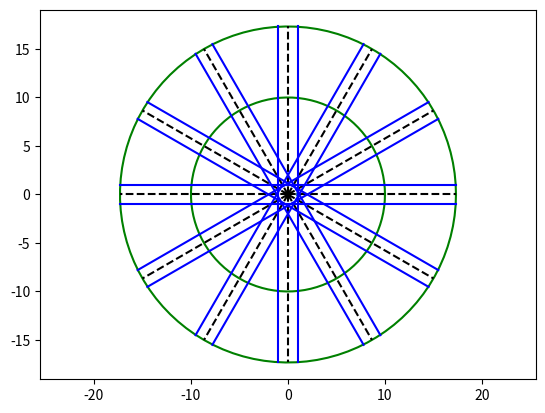

Write Python code to recreate this figure.
import matplotlib.pyplot as plt
import math as m
import numpy as np

def translation(p1,p2,angle,d):
    trans_vec = [d*m.cos(angle),d*m.sin(angle)]
    print(p1)
    print(p2)
    print(p1+trans_vec)
    print(p2+trans_vec)
    return [p+t for (p,t) in zip(p1,trans_vec)],[p+t for (p,t) in zip(p2,trans_vec)]

def plot_circle(R1,R2,center):
    alpha = list(np.linspace(0,2*m.pi,100))
    x1 = [center[0]+R1*m.cos(alp) for alp in alpha]
    y1 = [center[1]+R1*m.sin(alp) for alp in alpha]
    x2 = [center[0]+R2*m.cos(alp) for alp in alpha]
    y2 = [center[1]+R2*m.sin(alp) for alp in alpha]
    plt.plot(x1,y1,'g-',x2,y2,'g-')
    plt.plot(center,'.')

def rotor_construction(R1,R2,theta,D,d,h):
    magnet_line = []
    for q in range(pn):
        theta_p1 = q*theta
        theta_p2 = theta_p1+theta
        p0 = [0,0]
        p1 = [R2*m.cos(theta_p1),R2*m.sin(theta_p1)]
        p2 = [R2*m.cos(theta_p2),R2*m.sin(theta_p2)]
        plt.plot([p0[0],p1[0]],[p0[1],p1[1]],'k--')
        q1,q2 = translation(p0,p1,m.pi/2+theta_p1,d)
        q3,q4 = translation(p0,p2,m.pi/2+theta_p2,-d)
        magnet_line.append([[q1,q2],[q3,q4]])
    print('气隙宽度：'+str(D)+'mm')
    print('磁铁厚度：'+str(h)+'mm')
    print('磁铁间距：'+str(2*d)+'mm')
    z = [D/2,D/2+h]
    return magnet_line,z
 


pn = 12
p_theta = 2*m.pi/pn;
d = 1
R1 = 10
R2 = R1*m.sqrt(3)
delta_D=5
magnet_h=10


plot_circle(R1,R2,[0,0])
magnet_line,z = rotor_construction(R1,R2,p_theta,delta_D,d,magnet_h)
for line_pair in magnet_line:
    plt.plot([line_pair[0][0][0],line_pair[0][1][0]],[line_pair[0][0][1],line_pair[0][1][1]],'b-',[line_pair[1][0][0],line_pair[1][1][0]],[line_pair[1][0][1],line_pair[1][1][1]],'b-')


plt.axis('equal')
plt.show()
